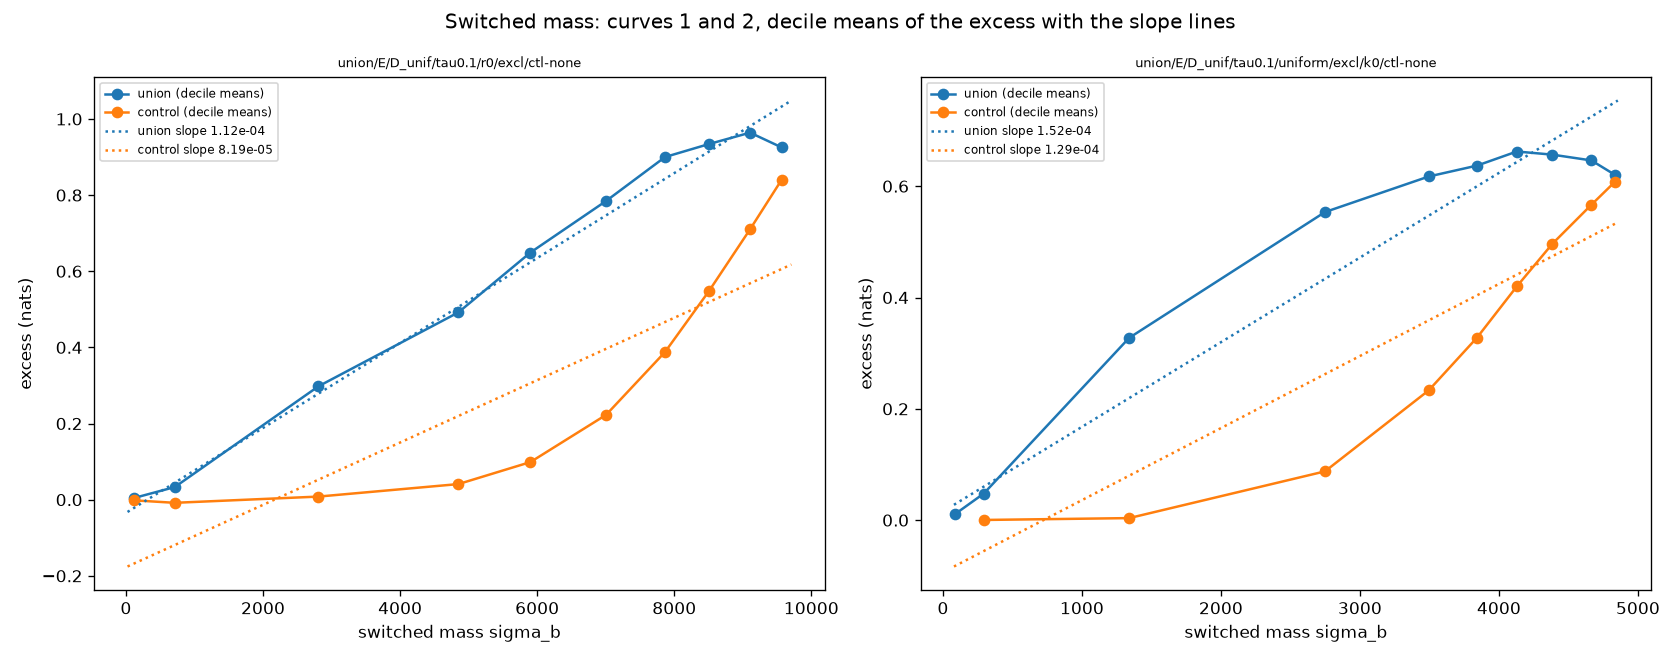

Data behind this chart, as committed beside it:
chain, family, sigma_mid, mean_excess
union/E/D_unif/tau0.1/r0/excl/ctl-none, union, 113, 0.00421
union/E/D_unif/tau0.1/r0/excl/ctl-none, union, 712.3, 0.03315
union/E/D_unif/tau0.1/r0/excl/ctl-none, union, 2809, 0.2979
union/E/D_unif/tau0.1/r0/excl/ctl-none, union, 4851, 0.492
union/E/D_unif/tau0.1/r0/excl/ctl-none, union, 5901, 0.6492
union/E/D_unif/tau0.1/r0/excl/ctl-none, union, 7005, 0.7846
union/E/D_unif/tau0.1/r0/excl/ctl-none, union, 7866, 0.9001
union/E/D_unif/tau0.1/r0/excl/ctl-none, union, 8505, 0.9341
union/E/D_unif/tau0.1/r0/excl/ctl-none, union, 9106, 0.9641
union/E/D_unif/tau0.1/r0/excl/ctl-none, union, 9565, 0.9255
union/E/D_unif/tau0.1/r0/excl/ctl-none, control, 113, -0.001694
union/E/D_unif/tau0.1/r0/excl/ctl-none, control, 712.3, -0.008219
union/E/D_unif/tau0.1/r0/excl/ctl-none, control, 2809, 0.008153
union/E/D_unif/tau0.1/r0/excl/ctl-none, control, 4851, 0.04098
union/E/D_unif/tau0.1/r0/excl/ctl-none, control, 5901, 0.09879
union/E/D_unif/tau0.1/r0/excl/ctl-none, control, 7005, 0.2228
union/E/D_unif/tau0.1/r0/excl/ctl-none, control, 7866, 0.388
union/E/D_unif/tau0.1/r0/excl/ctl-none, control, 8505, 0.5476
union/E/D_unif/tau0.1/r0/excl/ctl-none, control, 9106, 0.7103
union/E/D_unif/tau0.1/r0/excl/ctl-none, control, 9565, 0.8398
union/E/D_unif/tau0.1/uniform/excl/k0/ct…, union, 86.23, 0.01073
union/E/D_unif/tau0.1/uniform/excl/k0/ct…, union, 293.4, 0.04774
union/E/D_unif/tau0.1/uniform/excl/k0/ct…, union, 1340, 0.3275
union/E/D_unif/tau0.1/uniform/excl/k0/ct…, union, 2749, 0.5535
union/E/D_unif/tau0.1/uniform/excl/k0/ct…, union, 3495, 0.6174
union/E/D_unif/tau0.1/uniform/excl/k0/ct…, union, 3843, 0.637
union/E/D_unif/tau0.1/uniform/excl/k0/ct…, union, 4129, 0.6623
union/E/D_unif/tau0.1/uniform/excl/k0/ct…, union, 4385, 0.6567
union/E/D_unif/tau0.1/uniform/excl/k0/ct…, union, 4665, 0.6463
union/E/D_unif/tau0.1/uniform/excl/k0/ct…, union, 4833, 0.6206
union/E/D_unif/tau0.1/uniform/excl/k0/ct…, control, 293.4, 0.0003425
union/E/D_unif/tau0.1/uniform/excl/k0/ct…, control, 1340, 0.003692
union/E/D_unif/tau0.1/uniform/excl/k0/ct…, control, 2749, 0.08765
union/E/D_unif/tau0.1/uniform/excl/k0/ct…, control, 3495, 0.2332
union/E/D_unif/tau0.1/uniform/excl/k0/ct…, control, 3843, 0.3281
union/E/D_unif/tau0.1/uniform/excl/k0/ct…, control, 4129, 0.4199
union/E/D_unif/tau0.1/uniform/excl/k0/ct…, control, 4385, 0.4966
union/E/D_unif/tau0.1/uniform/excl/k0/ct…, control, 4665, 0.5666
union/E/D_unif/tau0.1/uniform/excl/k0/ct…, control, 4833, 0.6076
union/E/D_unif/tau0.1/uniform/excl/k1/ct…, union, 98.2, 0.00779
union/E/D_unif/tau0.1/uniform/excl/k1/ct…, union, 360.2, 0.05527
union/E/D_unif/tau0.1/uniform/excl/k1/ct…, union, 1325, 0.3466
union/E/D_unif/tau0.1/uniform/excl/k1/ct…, union, 2102, 0.3649
union/E/D_unif/tau0.1/uniform/excl/k1/ct…, union, 2701, 0.5483
union/E/D_unif/tau0.1/uniform/excl/k1/ct…, union, 3529, 0.6342
union/E/D_unif/tau0.1/uniform/excl/k1/ct…, union, 4002, 0.6631
union/E/D_unif/tau0.1/uniform/excl/k1/ct…, union, 4272, 0.6682
union/E/D_unif/tau0.1/uniform/excl/k1/ct…, union, 4534, 0.6566
union/E/D_unif/tau0.1/uniform/excl/k1/ct…, union, 4727, 0.6234
union/E/D_unif/tau0.1/uniform/excl/k1/ct…, control, 360.2, 0.0006855
union/E/D_unif/tau0.1/uniform/excl/k1/ct…, control, 1325, 0.007579
union/E/D_unif/tau0.1/uniform/excl/k1/ct…, control, 2102, 0.05839
union/E/D_unif/tau0.1/uniform/excl/k1/ct…, control, 2701, 0.09276
union/E/D_unif/tau0.1/uniform/excl/k1/ct…, control, 3529, 0.2304
union/E/D_unif/tau0.1/uniform/excl/k1/ct…, control, 4002, 0.3701
union/E/D_unif/tau0.1/uniform/excl/k1/ct…, control, 4272, 0.4506
union/E/D_unif/tau0.1/uniform/excl/k1/ct…, control, 4534, 0.5022
union/E/D_unif/tau0.1/uniform/excl/k1/ct…, control, 4727, 0.5584
union/E/D_unif/tau0.1/uniform/excl/k2/ct…, union, 99.51, 0.008481
union/E/D_unif/tau0.1/uniform/excl/k2/ct…, union, 307.5, 0.04631
... 152 more rows
